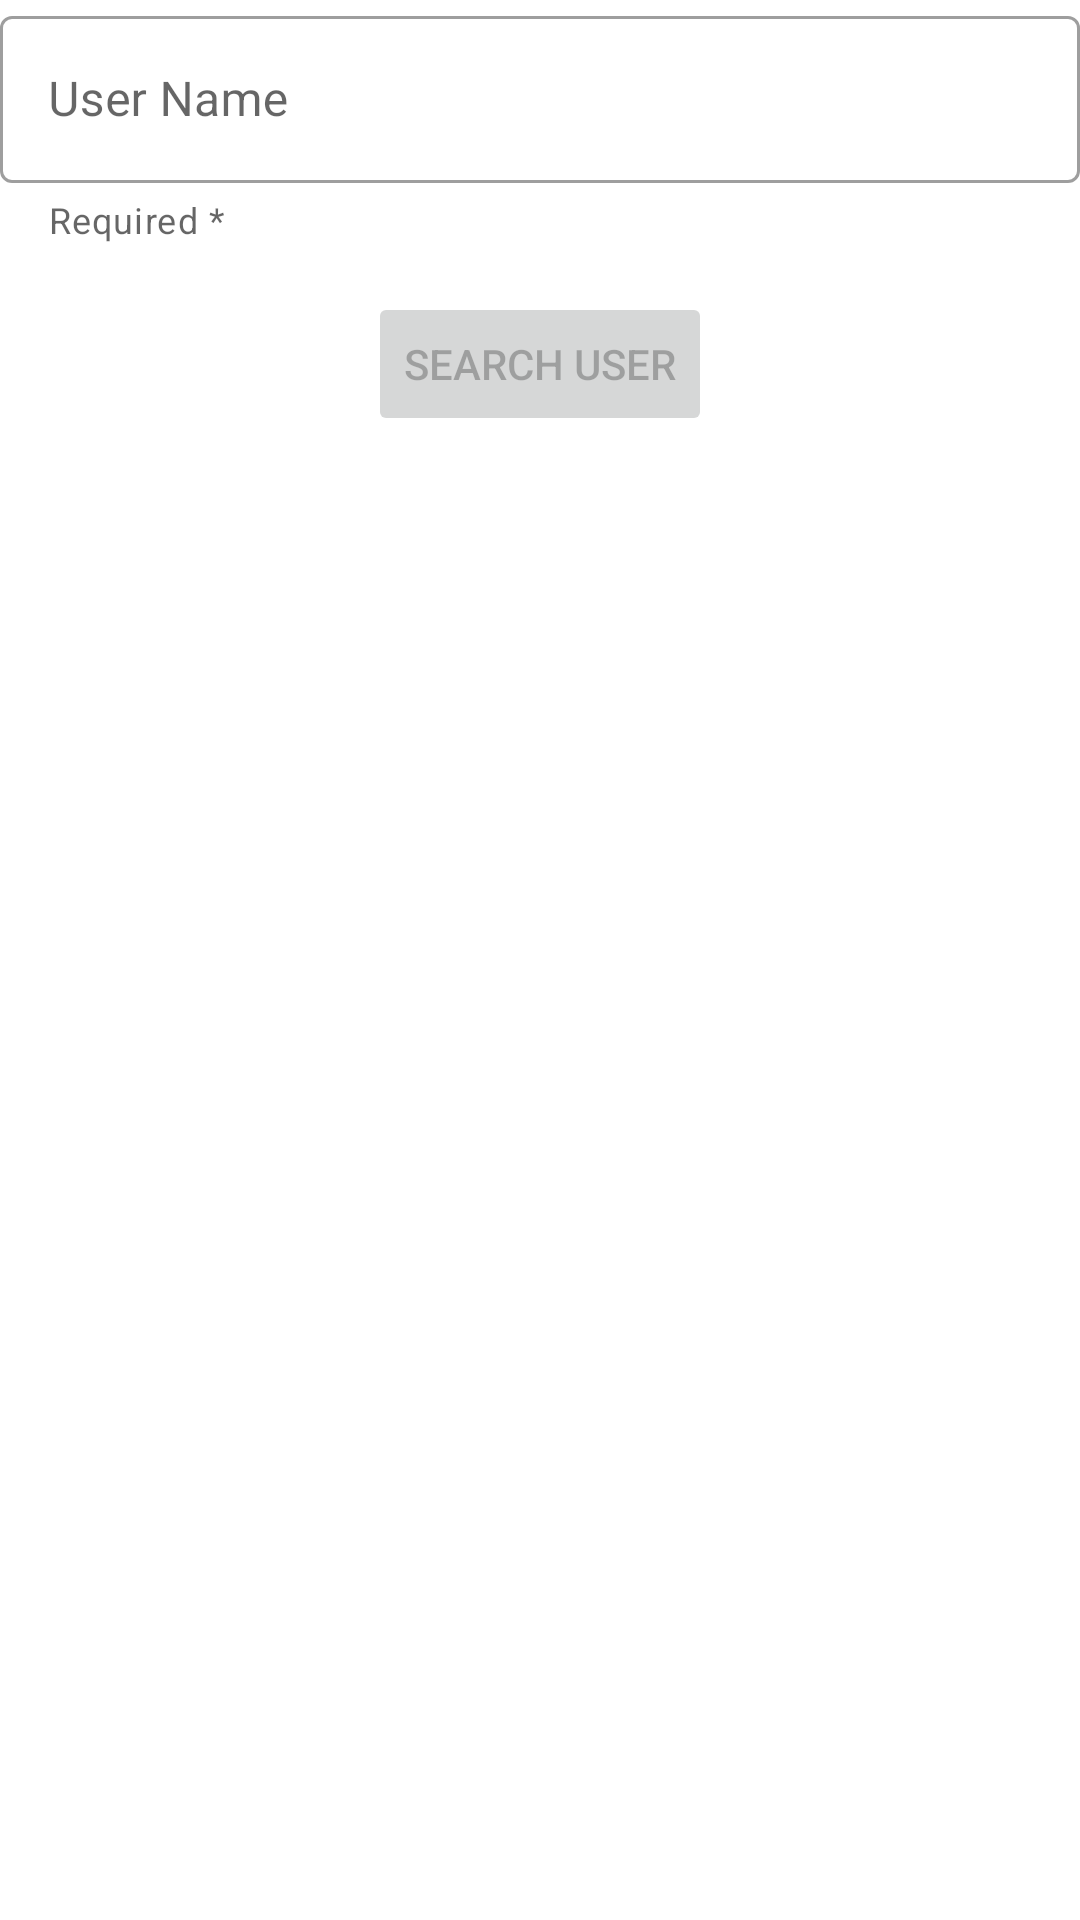

Android layout source for this screen:
<!-- AndroidManifest.xml: application theme Theme.GraphQLTrial -->
<!-- res/layout/layout_search_user.xml -->
<?xml version="1.0" encoding="utf-8"?>
<LinearLayout xmlns:android="http://schemas.android.com/apk/res/android"
    xmlns:app="http://schemas.android.com/apk/res-auto"
    android:layout_width="match_parent"
    android:layout_height="wrap_content"
    android:orientation="vertical">

    <com.google.android.material.textfield.TextInputLayout
        android:id="@+id/textInputLayout_user_name"
        style="@style/Widget.MaterialComponents.TextInputLayout.OutlinedBox"
        android:layout_width="match_parent"
        android:layout_height="wrap_content"
        android:layout_marginBottom="@dimen/medium_margin"
        android:hint="@string/edit_text_desc_enter_user_name"
        app:errorEnabled="true"
        app:errorTextColor="@android:color/holo_red_light"
        app:helperText="@string/edit_text_desc_helper_required">

        <com.google.android.material.textfield.TextInputEditText
            android:id="@+id/textInputEditText_user_name"
            android:layout_width="match_parent"
            android:layout_height="wrap_content"
            android:inputType="text" />
    </com.google.android.material.textfield.TextInputLayout>

    <Button
        android:id="@+id/button_search_user"
        android:layout_width="wrap_content"
        android:layout_height="wrap_content"
        android:layout_gravity="center_horizontal"
        android:enabled="false"
        android:text="@string/button_desc_search_user" />

</LinearLayout>
<!-- resources referenced by this layout -->
<resources>
  <dimen name="medium_margin">16dp</dimen>
  <string name="button_desc_search_user">Search User</string>
  <string name="edit_text_desc_enter_user_name">User Name</string>
  <string name="edit_text_desc_helper_required">Required *</string>
  <style name="Theme.GraphQLTrial" parent="Theme.MaterialComponents.DayNight.DarkActionBar">
          
          <item name="colorPrimary">@color/purple_500</item>
          <item name="colorPrimaryVariant">@color/purple_700</item>
          <item name="colorOnPrimary">@color/white</item>
          
          <item name="colorSecondary">@color/teal_200</item>
          <item name="colorSecondaryVariant">@color/teal_700</item>
          <item name="colorOnSecondary">@color/black</item>
          
          <item name="android:statusBarColor" tools:targetApi="l">?attr/colorPrimaryVariant</item>
          
      </style>
  <color name="purple_500">#FF6200EE</color>
  <color name="purple_700">#FF3700B3</color>
  <color name="white">#FFFFFFFF</color>
  <color name="teal_200">#FF03DAC5</color>
  <color name="teal_700">#FF018786</color>
  <color name="black">#FF000000</color>
</resources>
